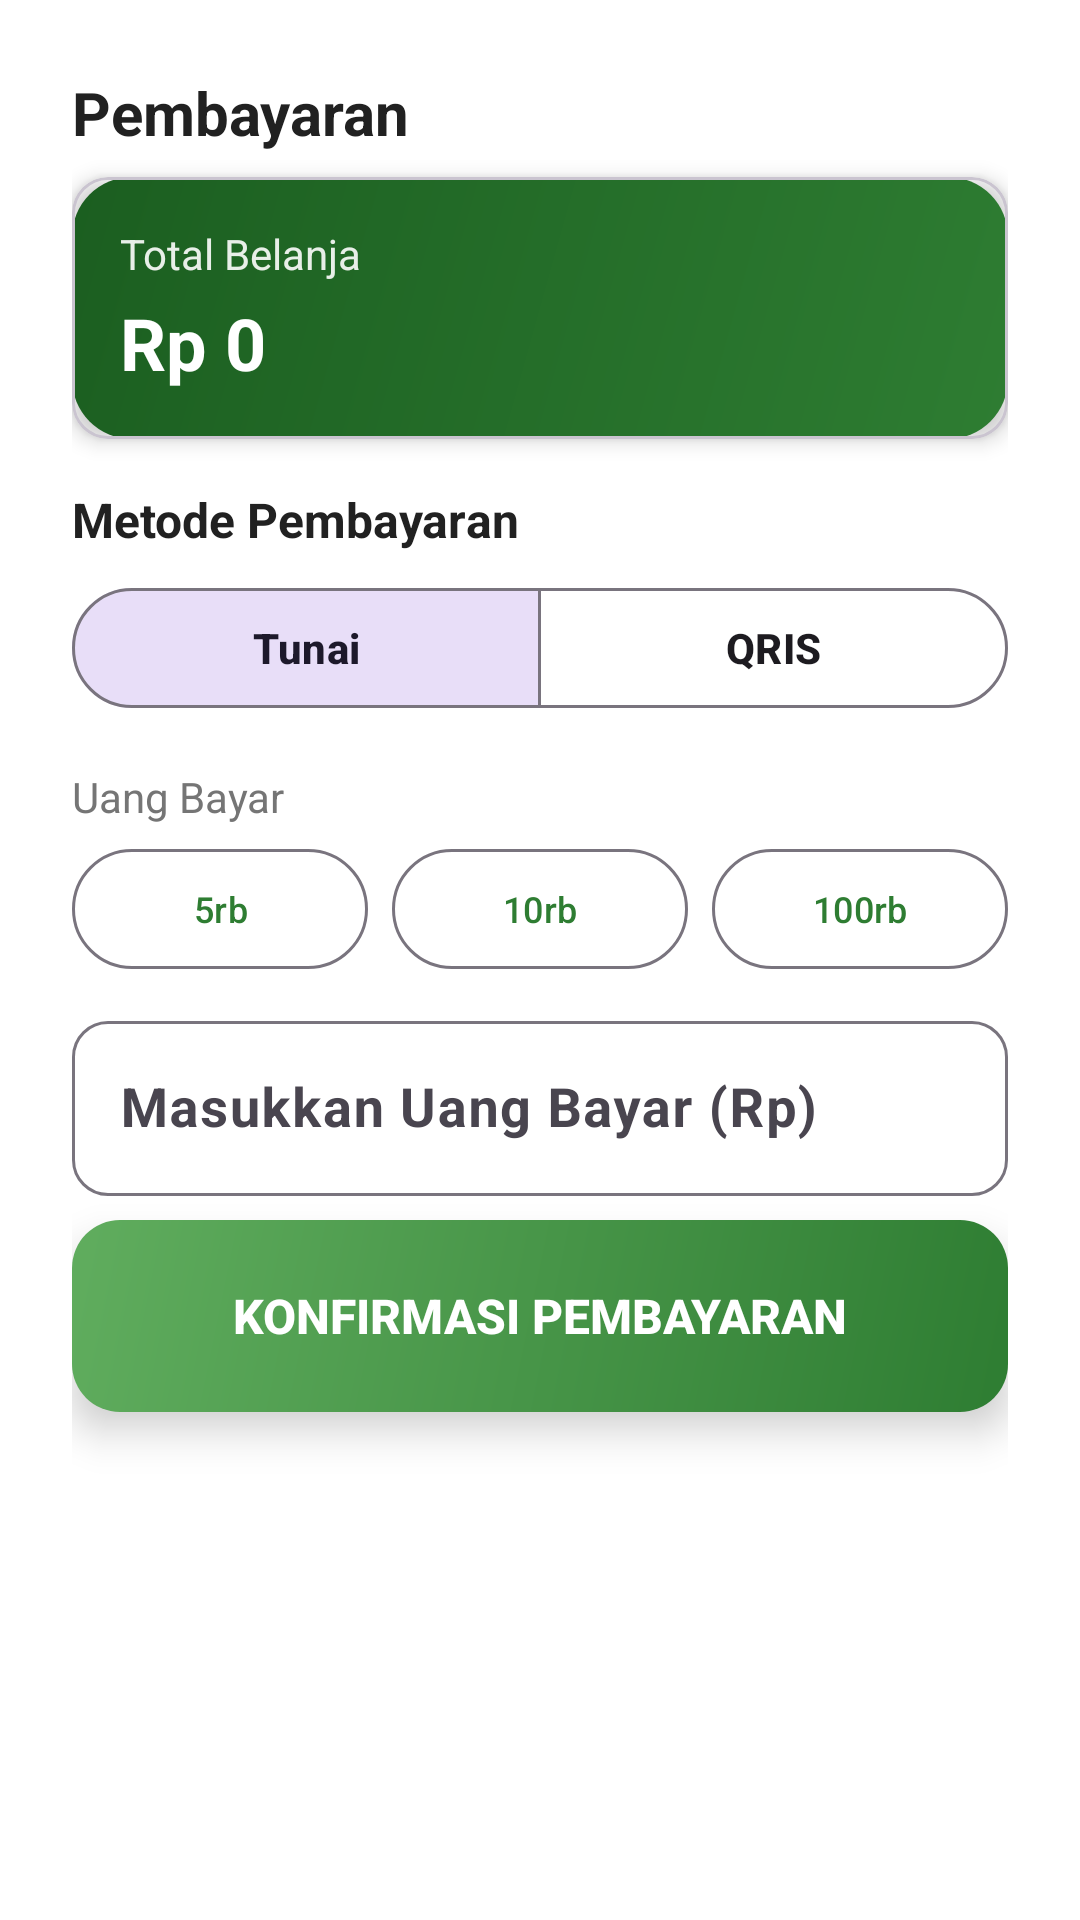

Android layout source for this screen:
<!-- AndroidManifest.xml: application theme Theme.WarungKu -->
<!-- res/layout/layout_bottom_sheet_payment.xml -->
<?xml version="1.0" encoding="utf-8"?>
<LinearLayout xmlns:android="http://schemas.android.com/apk/res/android"
    xmlns:app="http://schemas.android.com/apk/res-auto"
    android:layout_width="match_parent"
    android:layout_height="wrap_content"
    android:orientation="vertical"
    android:padding="24dp"
    android:background="@color/background">

    <TextView
        android:layout_width="wrap_content"
        android:layout_height="wrap_content"
        android:text="Pembayaran"
        android:textSize="20sp"
        android:textStyle="bold"
        android:textColor="@color/text_primary"
        android:layout_marginBottom="8dp"/>

    
    <com.google.android.material.card.MaterialCardView
        android:layout_width="match_parent"
        android:layout_height="wrap_content"
        android:layout_marginBottom="16dp"
        app:cardCornerRadius="12dp"
        app:cardElevation="4dp"
        app:cardBackgroundColor="@android:color/transparent">
        <LinearLayout
            android:layout_width="match_parent"
            android:layout_height="wrap_content"
            android:orientation="vertical"
            android:padding="16dp"
            android:background="@drawable/bg_card_hero_gradient">
            <TextView
                android:layout_width="wrap_content"
                android:layout_height="wrap_content"
                android:text="Total Belanja"
                android:textColor="#FFFFFF"
                android:textSize="14sp"
                android:alpha="0.9"/>
            <TextView
                android:id="@+id/tvPaymentTotal"
                android:layout_width="wrap_content"
                android:layout_height="wrap_content"
                android:text="Rp 0"
                android:textColor="#FFFFFF"
                android:textSize="24sp"
                android:textStyle="bold"
                android:layout_marginTop="4dp"/>
        </LinearLayout>
    </com.google.android.material.card.MaterialCardView>

    
    <TextView
        android:layout_width="wrap_content"
        android:layout_height="wrap_content"
        android:text="Metode Pembayaran"
        android:textSize="16sp"
        android:textStyle="bold"
        android:textColor="@color/text_primary"
        android:layout_marginBottom="8dp"/>

    <com.google.android.material.button.MaterialButtonToggleGroup
        android:id="@+id/togglePaymentMethod"
        android:layout_width="match_parent"
        android:layout_height="wrap_content"
        android:layout_marginBottom="16dp"
        app:singleSelection="true"
        app:checkedButton="@+id/btnCash">
        <com.google.android.material.button.MaterialButton
            android:id="@+id/btnCash"
            style="@style/Widget.Material3.Button.OutlinedButton"
            android:layout_width="0dp"
            android:layout_height="wrap_content"
            android:layout_weight="1"
            android:text="Tunai"
            android:textStyle="bold"/>
        <com.google.android.material.button.MaterialButton
            android:id="@+id/btnQRIS"
            style="@style/Widget.Material3.Button.OutlinedButton"
            android:layout_width="0dp"
            android:layout_height="wrap_content"
            android:layout_weight="1"
            android:text="QRIS"
            android:textStyle="bold"/>
    </com.google.android.material.button.MaterialButtonToggleGroup>

    
    <LinearLayout
        android:id="@+id/layoutCashInput"
        android:layout_width="match_parent"
        android:layout_height="wrap_content"
        android:orientation="vertical"
        android:layout_marginBottom="8dp">
        <TextView
            android:layout_width="wrap_content"
            android:layout_height="wrap_content"
            android:text="Uang Bayar"
            android:textSize="14sp"
            android:textColor="@color/text_secondary"
            android:layout_marginBottom="4dp"/>

        
        <LinearLayout
            android:layout_width="match_parent"
            android:layout_height="wrap_content"
            android:orientation="horizontal"
            android:layout_marginBottom="8dp">
            <com.google.android.material.button.MaterialButton
                android:id="@+id/btnQuick5k"
                style="@style/Widget.Material3.Button.OutlinedButton"
                android:layout_width="0dp"
                android:layout_height="wrap_content"
                android:layout_weight="1"
                android:layout_marginEnd="4dp"
                android:text="5rb"
                android:textSize="12sp"/>
            <com.google.android.material.button.MaterialButton
                android:id="@+id/btnQuick10k"
                style="@style/Widget.Material3.Button.OutlinedButton"
                android:layout_width="0dp"
                android:layout_height="wrap_content"
                android:layout_weight="1"
                android:layout_marginStart="4dp"
                android:layout_marginEnd="4dp"
                android:text="10rb"
                android:textSize="12sp"/>
            <com.google.android.material.button.MaterialButton
                android:id="@+id/btnQuick100k"
                style="@style/Widget.Material3.Button.OutlinedButton"
                android:layout_width="0dp"
                android:layout_height="wrap_content"
                android:layout_weight="1"
                android:layout_marginStart="4dp"
                android:text="100rb"
                android:textSize="12sp"/>
        </LinearLayout>

        <com.google.android.material.textfield.TextInputLayout
            android:id="@+id/tilPaymentAmount"
            android:layout_width="match_parent"
            android:layout_height="wrap_content"
            android:hint="Masukkan Uang Bayar (Rp)"
            app:boxBackgroundMode="outline"
            app:boxCornerRadiusTopStart="12dp"
            app:boxCornerRadiusTopEnd="12dp"
            app:boxCornerRadiusBottomStart="12dp"
            app:boxCornerRadiusBottomEnd="12dp">
            <com.google.android.material.textfield.TextInputEditText
                android:id="@+id/etPaymentAmount"
                android:layout_width="match_parent"
                android:layout_height="wrap_content"
                android:inputType="numberDecimal"
                android:textSize="18sp"
                android:textStyle="bold"/>
        </com.google.android.material.textfield.TextInputLayout>
    </LinearLayout>

    
    <com.google.android.material.card.MaterialCardView
        android:id="@+id/cardChange"
        android:layout_width="match_parent"
        android:layout_height="wrap_content"
        android:layout_marginBottom="16dp"
        android:visibility="gone"
        app:cardCornerRadius="12dp"
        app:cardElevation="2dp"
        app:cardBackgroundColor="@color/background">
        <LinearLayout
            android:layout_width="match_parent"
            android:layout_height="wrap_content"
            android:orientation="vertical"
            android:padding="16dp">
            <TextView
                android:layout_width="wrap_content"
                android:layout_height="wrap_content"
                android:text="Uang Kembalian"
                android:textColor="@color/text_secondary"
                android:textSize="14sp"/>
            <TextView
                android:id="@+id/tvChange"
                android:layout_width="wrap_content"
                android:layout_height="wrap_content"
                android:text="Rp 0"
                android:textColor="@color/primary"
                android:textSize="20sp"
                android:textStyle="bold"
                android:layout_marginTop="4dp"/>
        </LinearLayout>
    </com.google.android.material.card.MaterialCardView>

    
    <com.google.android.material.card.MaterialCardView
        android:id="@+id/cardInsufficient"
        android:layout_width="match_parent"
        android:layout_height="wrap_content"
        android:layout_marginBottom="16dp"
        android:visibility="gone"
        app:cardCornerRadius="12dp"
        app:cardElevation="2dp"
        app:cardBackgroundColor="@color/error_light">
        <LinearLayout
            android:layout_width="match_parent"
            android:layout_height="wrap_content"
            android:orientation="horizontal"
            android:padding="12dp"
            android:gravity="center_vertical">
            <TextView
                android:layout_width="0dp"
                android:layout_height="wrap_content"
                android:layout_weight="1"
                android:text="Uang bayar kurang!"
                android:textColor="@color/error"
                android:textSize="14sp"
                android:textStyle="bold"/>
            <TextView
                android:id="@+id/tvShortage"
                android:layout_width="wrap_content"
                android:layout_height="wrap_content"
                android:text="Rp 0"
                android:textColor="@color/error"
                android:textSize="14sp"
                android:textStyle="bold"/>
        </LinearLayout>
    </com.google.android.material.card.MaterialCardView>

    
    <Button
        android:id="@+id/btnConfirmPayment"
        android:layout_width="match_parent"
        android:layout_height="wrap_content"
        android:text="KONFIRMASI PEMBAYARAN"
        android:textStyle="bold"
        android:textSize="16sp"
        android:enabled="false"
        android:background="@drawable/bg_button_primary_gradient"
        android:textColor="@android:color/white"
        android:elevation="8dp"
        android:stateListAnimator="@null"
        android:minHeight="64dp"/>

</LinearLayout>
<!-- resources referenced by this layout -->
<resources>
  <color name="background">#FFFFFF</color>
  <color name="error">#D32F2F</color>
  <color name="error_light">#EF5350</color>
  <color name="primary">#2E7D32</color>
  <color name="text_primary">#212121</color>
  <color name="text_secondary">#757575</color>
  <!-- drawable bg_button_primary_gradient (drawable) -->
  <?xml version="1.0" encoding="utf-8"?>
  <shape xmlns:android="http://schemas.android.com/apk/res/android"
      android:shape="rectangle">
      <gradient
          android:startColor="@color/primary"
          android:endColor="@color/primary_light"
          android:angle="135" />
      <corners android:radius="16dp" />
  </shape>
  <!-- drawable bg_card_hero_gradient (drawable) -->
  <?xml version="1.0" encoding="utf-8"?>
  <shape xmlns:android="http://schemas.android.com/apk/res/android"
      android:shape="rectangle">
      <gradient
          android:startColor="@color/primary"
          android:endColor="@color/primary_dark"
          android:angle="135" />
      <corners android:radius="20dp" />
  </shape>
  <style name="Theme.WarungKu" parent="Theme.Material3.DayNight.NoActionBar">
          
          <item name="colorPrimary">@color/primary</item>
          
          <item name="colorSecondary">@color/accent</item>
          
          <item name="android:statusBarColor">@color/primary_dark</item>
          
      </style>
  <color name="primary_light">#60AD5E</color>
  <color name="primary_dark">#1B5E20</color>
  <color name="accent">#64B5F6</color>
</resources>
